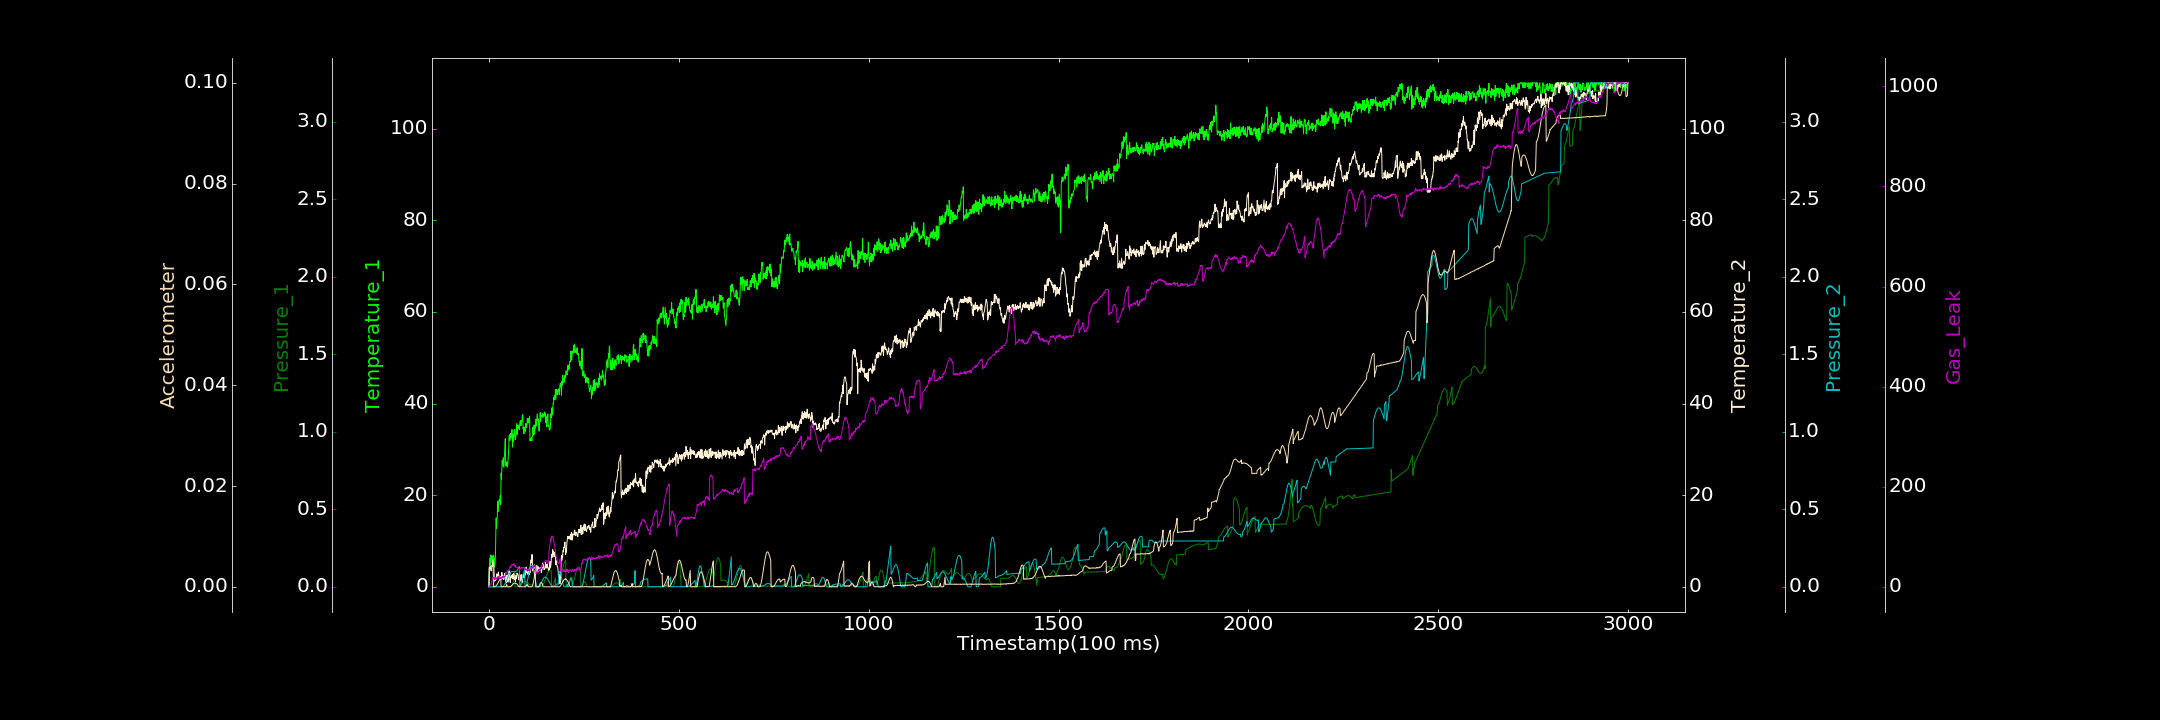

Source data for this figure (header and first rows):
0.000000000, 0.000000000, 0.000000000, 0.000000000, 0.000200261, 0.000046828, 0.000000000
1, 4.14, 0.000000000, 4.213, 0.000000000, 0.00381, 0.7187
2, 5.052, 0.00008168, 4, 0.000000000, 0.003934, 0.000000000
3, 6.281, 0.000000000, 4.261, 0.000000000, 0.003979, 4.022
4, 4.627, 0.000000000, 4.21, 0.0002684, 0.004025, 4.104
5, 6.954, 0.00001647, 3.696, 0.0004959, 0.004108, 6.126
6, 5.345, 0.0002094, 3.47, 0.000403, 0.004103, 7.766
7, 6.15, 0.0001499, 4.107, 0.000000000, 0.004122, 7.62
8, 5.661, 0.0002271, 4.703, 0.0000786, 0.004071, 13.74
9, 6.743, 0.000000000, 4.621, 0.0001792, 0.004129, 17.67
10, 5.115, 0.000000000, 5.323, 0.000000000, 0.003994, 15.75
11, 6.505, 0.000000000, 5.92, 0.00001649, 0.003947, 18.82
12, 6.935, 0.0001381, 4.567, 0.000000000, 0.00001832, 16.85
13, 6.499, 0.0003153, 4.513, 0.0003608, 0.00001644, 16.9
14, 6.159, 0.000000000, 1.474, 0.000000000, 0.000000000, 17.33
15, 4.264, 0.00009629, 1.216, 0.00008934, 0.000000000, 14.33
16, 5.352, 0.00005172, 1.474, 0.0001915, 0.00003364, 17.9
17, 6.418, 0.00002369, 1.636, 0.000000000, 0.00009345, 15.67
18, 11.55, 0.000000000, 1.445, 0.000000000, 0.0001379, 15.42
19, 15.04, 0.000000000, 2.073, 0.0004257, 0.000211, 17.58
20, 12.74, 0.000000000, 1.767, 0.0002069, 0.000331, 15.95
21, 14.76, 0.000000000, 2.838, 0.000000000, 0.0003715, 17.88
22, 15.13, 0.000000000, 2.101, 0.000000000, 0.0005064, 18.23
23, 18.7, 0.0002145, 1.96, 0.000000000, 0.0006339, 19.99
24, 16.43, 0.0001836, 2.606, 0.0002156, 0.0007734, 17.95
25, 17.61, 0.000000000, 3.226, 0.000000000, 0.0009473, 20.64
26, 17.99, 0.000000000, 2.395, 0.0001474, 0.001087, 19.46
27, 19.04, 0.0003166, 2.081, 0.000000000, 0.001237, 17.2
28, 18.7, 0.0002049, 2.302, 0.000000000, 0.001326, 20.09
29, 19.15, 0.00006495, 2.176, 0.0002965, 0.001516, 16.46
30, 19.95, 0.0001776, 1.593, 0.00008969, 0.00168, 16.64
31, 17.98, 0.000007697, 2.27, 0.0001432, 0.001877, 18.75
32, 24.79, 0.000000000, 1.796, 0.000000000, 0.000000000, 19.14
33, 23.49, 0.000000000, 1.688, 0.000000000, 0.000000000, 18.08
34, 25.93, 0.0000352, 3.131, 0.000000000, 0.000000000, 16.5
35, 27.63, 0.0003124, 1.989, 0.00009815, 0.000002006, 20.84
36, 26.49, 0.000000000, 1.732, 0.0006361, 0.000000000, 19.44
37, 27.28, 0.0001975, 2.398, 0.001555, 0.000000000, 18.7
38, 28.19, 0.0001298, 1.897, 0.003552, 0.000009847, 19.82
39, 26.1, 0.000000000, 1.607, 0.005643, 0.000000000, 19.35
40, 27.5, 0.00004687, 1.926, 0.009796, 0.000005642, 20.74
41, 28.62, 0.000000000, 2.882, 0.01306, 0.00002061, 19.77
42, 30.17, 0.000000000, 2.476, 0.01777, 0.000000000, 20.05
43, 32.32, 0.000000000, 2.442, 0.02231, 0.000002704, 21.46
44, 26.43, 0.00002147, 1.947, 0.02786, 0.00001467, 29.46
45, 26.53, 0.000000000, 0.8001, 0.03413, 0.00007787, 25.63
46, 27.13, 0.000000000, 2.381, 0.03975, 0.0002932, 26.67
47, 27.27, 0.0002113, 1.661, 0.0456, 0.0004408, 28.43
48, 26.13, 0.00002255, 2.586, 0.0518, 0.000004166, 31.91
49, 26.37, 0.000000000, 2.166, 0.05791, 0.000000000, 30.6
50, 27.3, 0.00002034, 1.011, 0.06356, 0.000000000, 32.64
51, 28.79, 0.0001253, 2.638, 0.06923, 0.000001528, 32.86
52, 29.98, 0.0002295, 1.511, 0.07498, 0.000009379, 31.89
53, 32.86, 0.000000000, 3.498, 0.07918, 0.000000000, 35.78
54, 33.2, 0.000000000, 2.534, 0.08407, 0.000000000, 37.37
55, 31.93, 0.000000000, 3.006, 0.08714, 0.00005211, 40.6
56, 32.43, 0.000000000, 0.9455, 0.09032, 0.000000000, 40.61
57, 33.46, 0.000187, 2.018, 0.09363, 0.000006912, 38.5
58, 33.21, 0.0002417, 2.202, 0.0948, 0.00008271, 41.46
59, 32.62, 0.0002728, 1.945, 0.0972, 0.0001842, 43.68
60, 34.24, 0.002034, 2.425, 0.09767, 0.0002817, 42.63
... 2,939 more rows
